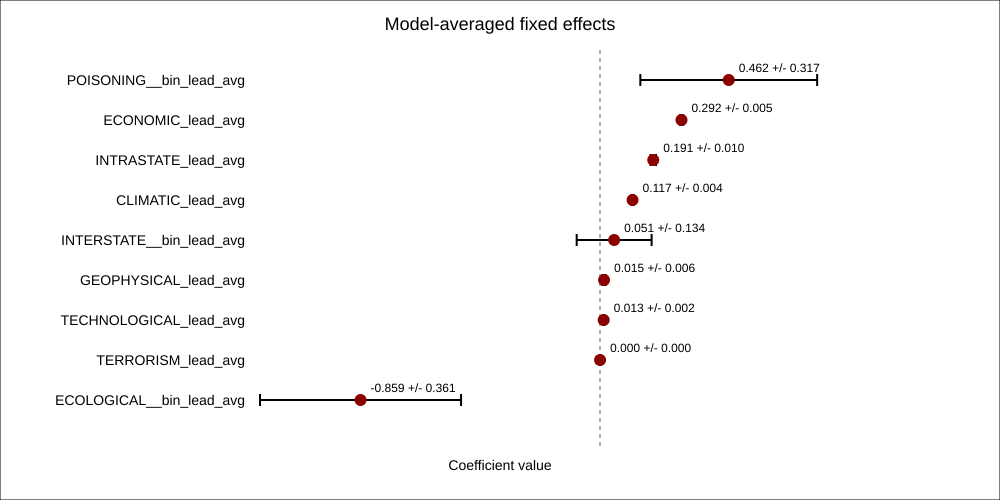

Data behind this chart, as committed beside it:
term, weight_sum, weighted_estimate, weighted_sd, weighted_std_error
POISONING__bin_lead_avg, 0.006368, 0.4617, 0.317, 0.8326
ECONOMIC_lead_avg, 0.9211, 0.2922, 0.005272, 0.1018
INTRASTATE_lead_avg, 0.1077, 0.191, 0.009807, 0.08528
CLIMATIC_lead_avg, 1, 0.1168, 0.00371, 0.01738
INTERSTATE__bin_lead_avg, 0.02576, 0.0507, 0.1344, 0.5299
GEOPHYSICAL_lead_avg, 0.03661, 0.01459, 0.005788, 0.09516
TECHNOLOGICAL_lead_avg, 0.002074, 0.01318, 0.002303, 0.0152
TERRORISM_lead_avg, 0.0008631, 0.0002006, 5.559259229780784e-05, 0.0003
ECOLOGICAL__bin_lead_avg, 0.5248, -0.8588, 0.3605, 0.514
